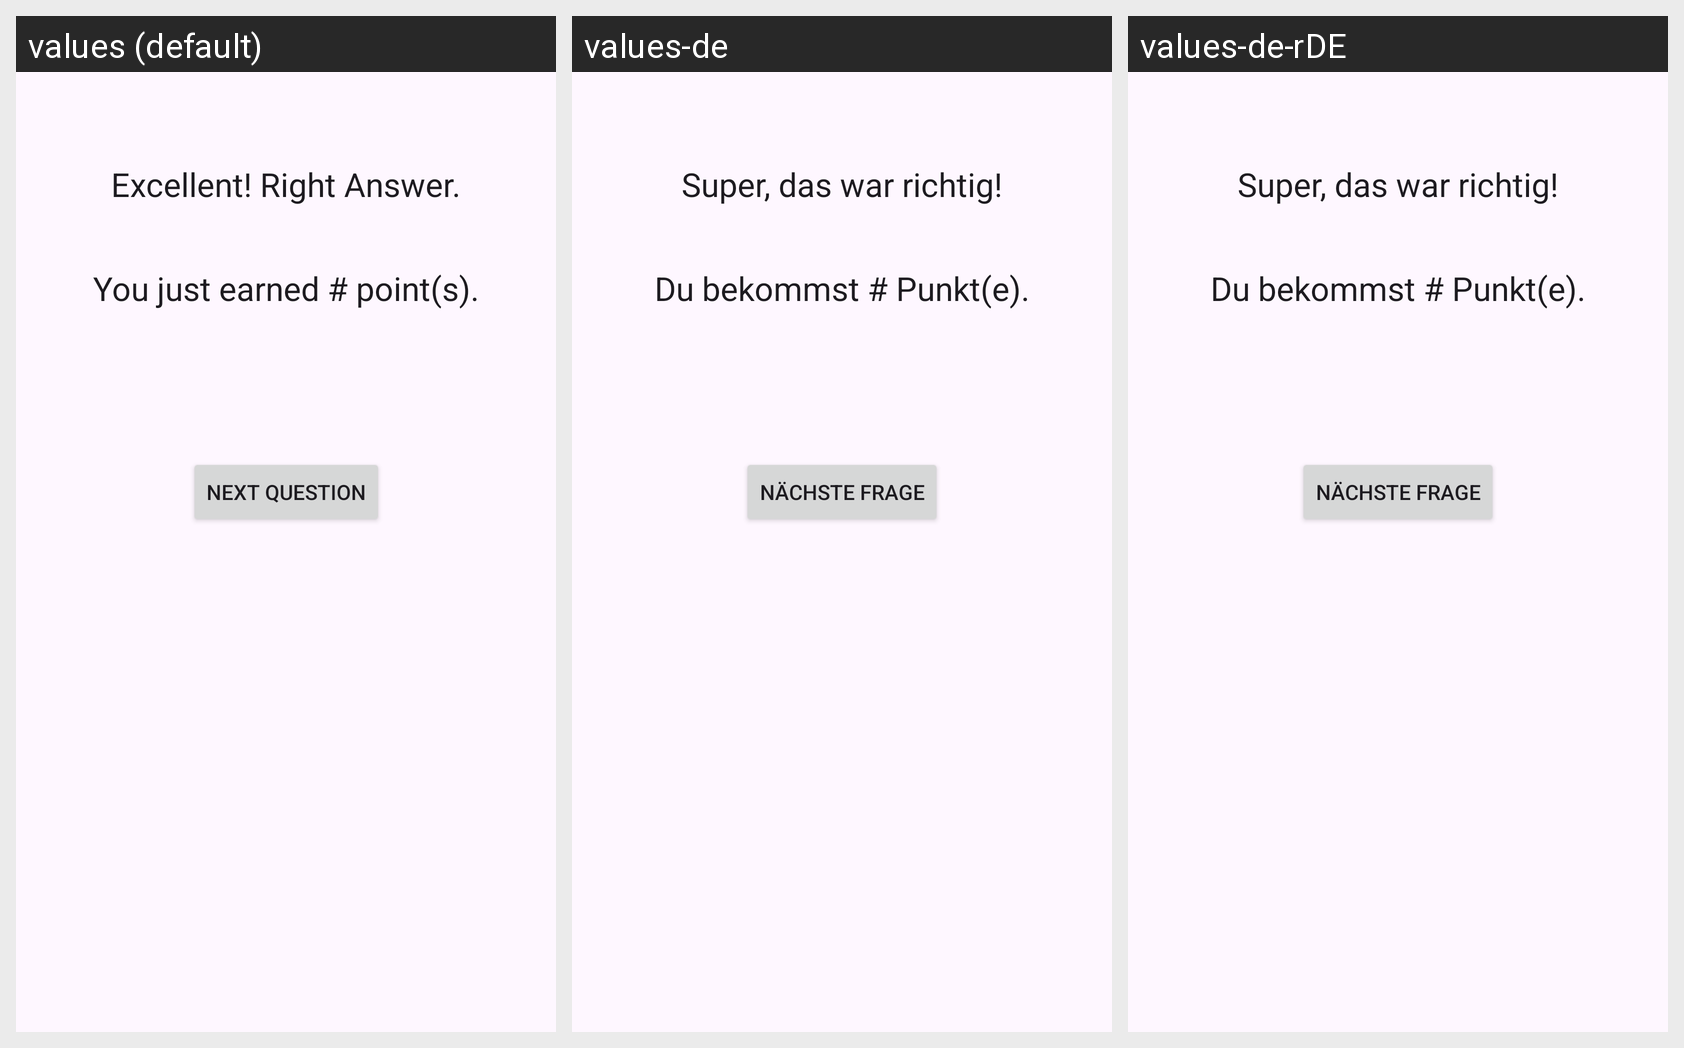

Translations of the strings shown on this Android screen, per locale in the grid:
Android screen res/layout/activity_feedback.xml rendered under 3 locales, left to right: values (default), values-de, values-de-rDE. Device: Nexus 5 (rendered at 1080×1920; each locale shown at half size, 540×960, under a caption strip naming it); theme Theme.QuizApp2025.
Strings drawn on this screen, with the default value and each locale's value (text and hints the layout hard-codes, and strings that could not be matched under every locale, appear in the picture but are not listed):

positive_feedback1
  values: Excellent! Right Answer.
  values-de: Super, das war richtig!
  values-de-rDE: Super, das war richtig!  [from values-de]

positive_score
  values: You just earned # point(s).
  values-de: Du bekommst # Punkt(e).
  values-de-rDE: Du bekommst # Punkt(e).  [from values-de]

backbtn_string
  values: Next Question
  values-de: Nächste Frage
  values-de-rDE: Nächste Frage  [from values-de]
